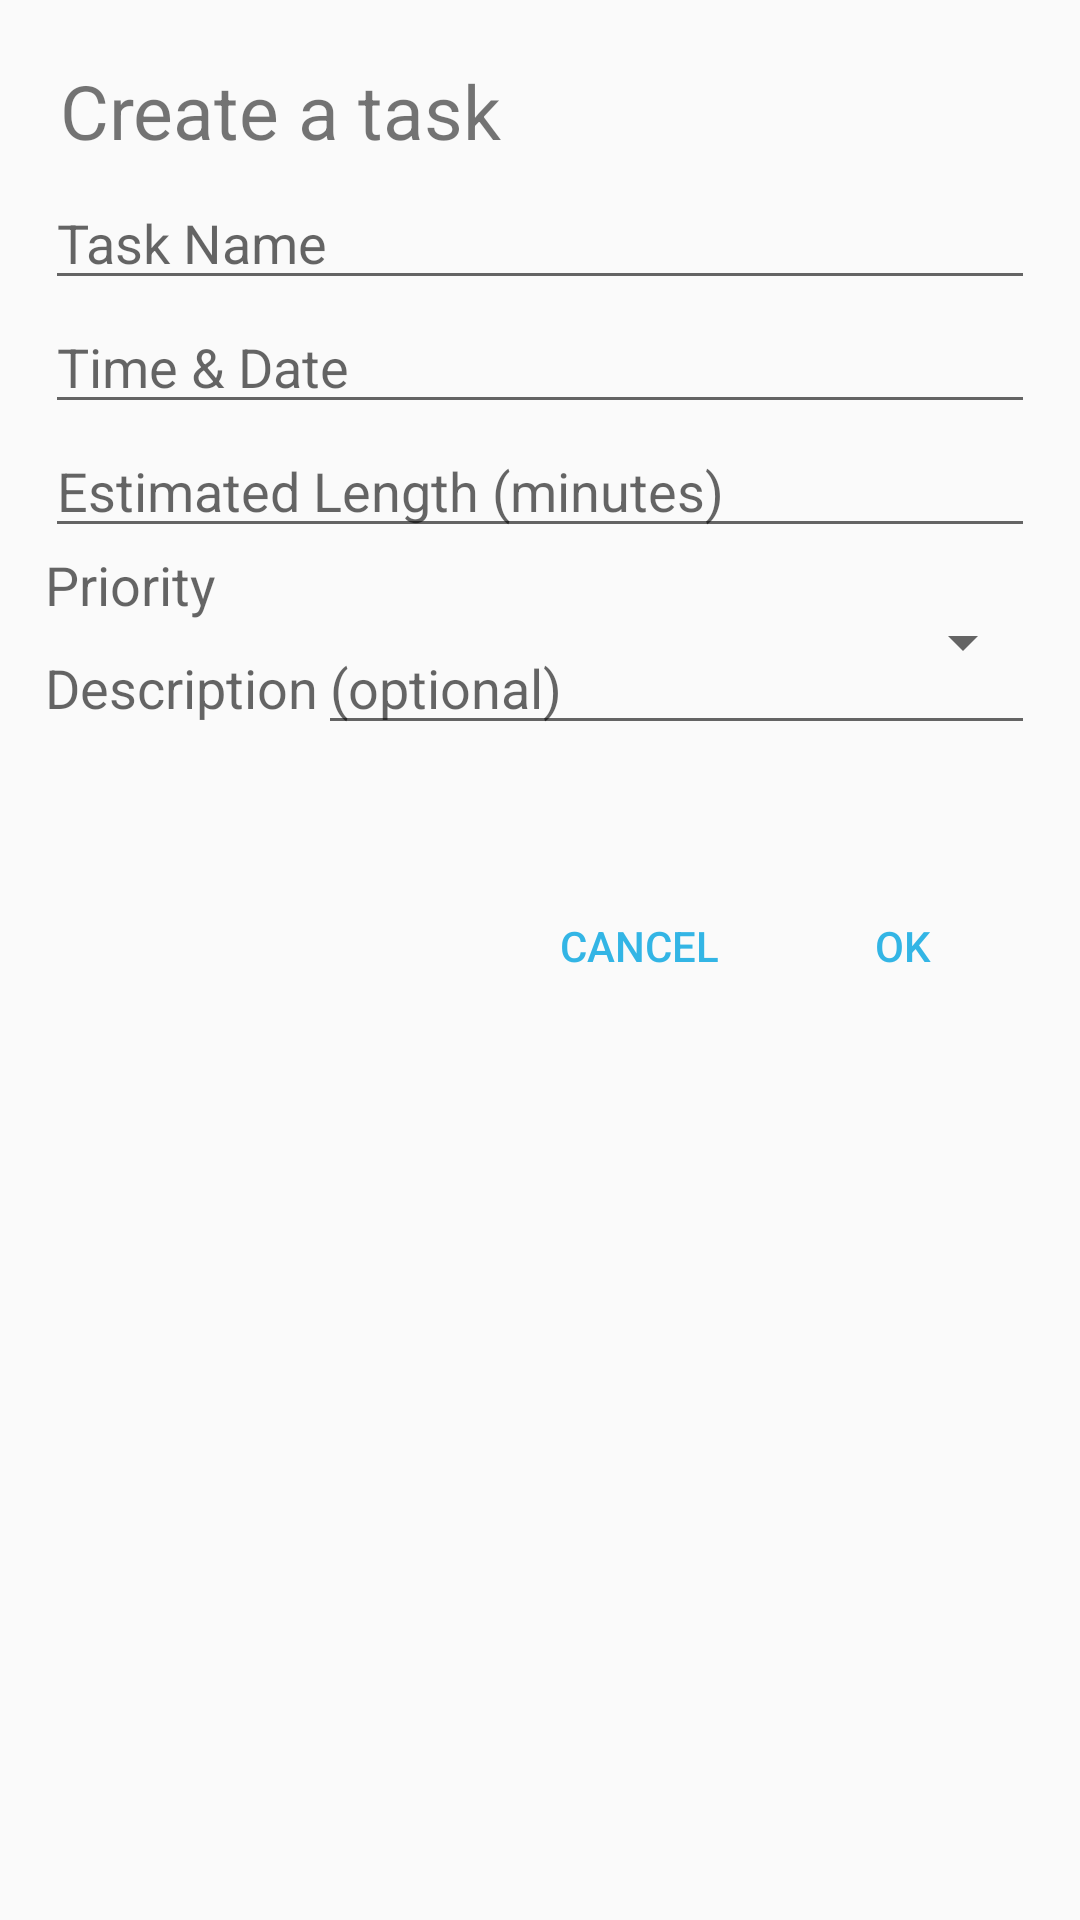

Android layout source for this screen:
<!-- AndroidManifest.xml: application theme AppTheme -->
<!-- res/layout/fragment_update_task.xml -->
<?xml version="1.0" encoding="utf-8"?>
<RelativeLayout xmlns:android="http://schemas.android.com/apk/res/android"
                android:layout_width="match_parent"
                android:layout_height="match_parent"
                android:layout_marginLeft="15dp"
                android:layout_marginRight="15dp"
                android:layout_marginTop="15dp"
                android:paddingRight="15dp"
                android:paddingLeft="15dp"
                android:paddingTop="15dp"
                android:paddingBottom="12dp">

    <TextView
        android:id="@+id/create_message"
        android:layout_width="wrap_content"
        android:layout_height="wrap_content"
        android:text="Create a task"
        android:padding="5dp"
        android:textSize="25dp"/>

    <EditText
        android:id="@+id/taskEditText"
        android:layout_width="match_parent"
        android:layout_height="wrap_content"
        android:layout_below="@id/create_message"
        android:maxLines="1"
        android:maxLength="30"
        android:hint="Task Name" />

    <EditText
        android:id="@+id/dateEditText"
        android:layout_width="match_parent"
        android:layout_height="wrap_content"
        android:hint="Time &amp; Date"
        android:inputType="none"
        android:focusable="false"
        android:layout_below="@id/taskEditText"/>

    
        
        
        
        
        
        
        

    <EditText
        android:id="@+id/timeRequiredEditText"
        android:layout_width="match_parent"
        android:layout_height="wrap_content"
        android:hint="Estimated Length (minutes)"
        android:inputType="number"
        android:layout_below="@id/dateEditText"/>

    
        
        
        
        
        
        
        

    
        
        
        
        
        

    <TextView
        android:id="@+id/priorityTextView"
        android:layout_width="wrap_content"
        android:layout_height="wrap_content"
        android:text="Priority"
        android:layout_below="@id/timeRequiredEditText"
        android:paddingBottom="10dp"
        android:textAppearance="?android:attr/textAppearanceMedium" />

    <Spinner
        android:id="@+id/prioritySpinner"
        android:layout_width="fill_parent"
        android:layout_height="wrap_content"
        android:layout_alignBaseline="@id/priorityTextView"
        android:layout_toRightOf="@id/priorityTextView"/>

    
        
        
        
        
        
        
        

    
        
        
        
        
        


    <TextView
        android:id="@+id/descriptionTextView"
        android:layout_width="wrap_content"
        android:layout_height="wrap_content"
        android:text="Description"
        android:layout_below="@id/priorityTextView"
        android:paddingBottom="50dp"
        android:textAppearance="?android:attr/textAppearanceMedium" />

    <EditText
        android:id="@+id/descriptionEditText"
        android:layout_width="match_parent"
        android:layout_height="wrap_content"
        android:maxHeight="50dp"
        android:hint="(optional)"
        android:layout_alignBaseline="@id/descriptionTextView"
        android:layout_toRightOf="@id/descriptionTextView"/>


    <Button
        android:id="@+id/addUpdateButton"
        android:layout_width="wrap_content"
        android:layout_height="wrap_content"
        android:text="OK"
        android:layout_below="@id/descriptionTextView"
        android:layout_alignParentRight="true"
        android:background="@android:color/transparent"
        android:textColor="@android:color/holo_blue_light"/>

    <Button
        android:id="@+id/cancelButton"
        android:layout_width="wrap_content"
        android:layout_height="wrap_content"
        android:text="Cancel"
        android:layout_toLeftOf="@id/addUpdateButton"
        android:layout_alignBaseline="@id/addUpdateButton"
        android:background="@android:color/transparent"
        android:textColor="@android:color/holo_blue_light"/>

</RelativeLayout>
<!-- resources referenced by this layout -->
<resources>
  <style name="AppTheme" parent="Theme.AppCompat.Light.DarkActionBar">
          
          <item name="colorPrimary">@color/theme_primary</item>
          <item name="colorPrimaryDark">@color/theme_primary_dark</item>
          <item name="colorAccent">@color/theme_primary</item>
      </style>
</resources>
